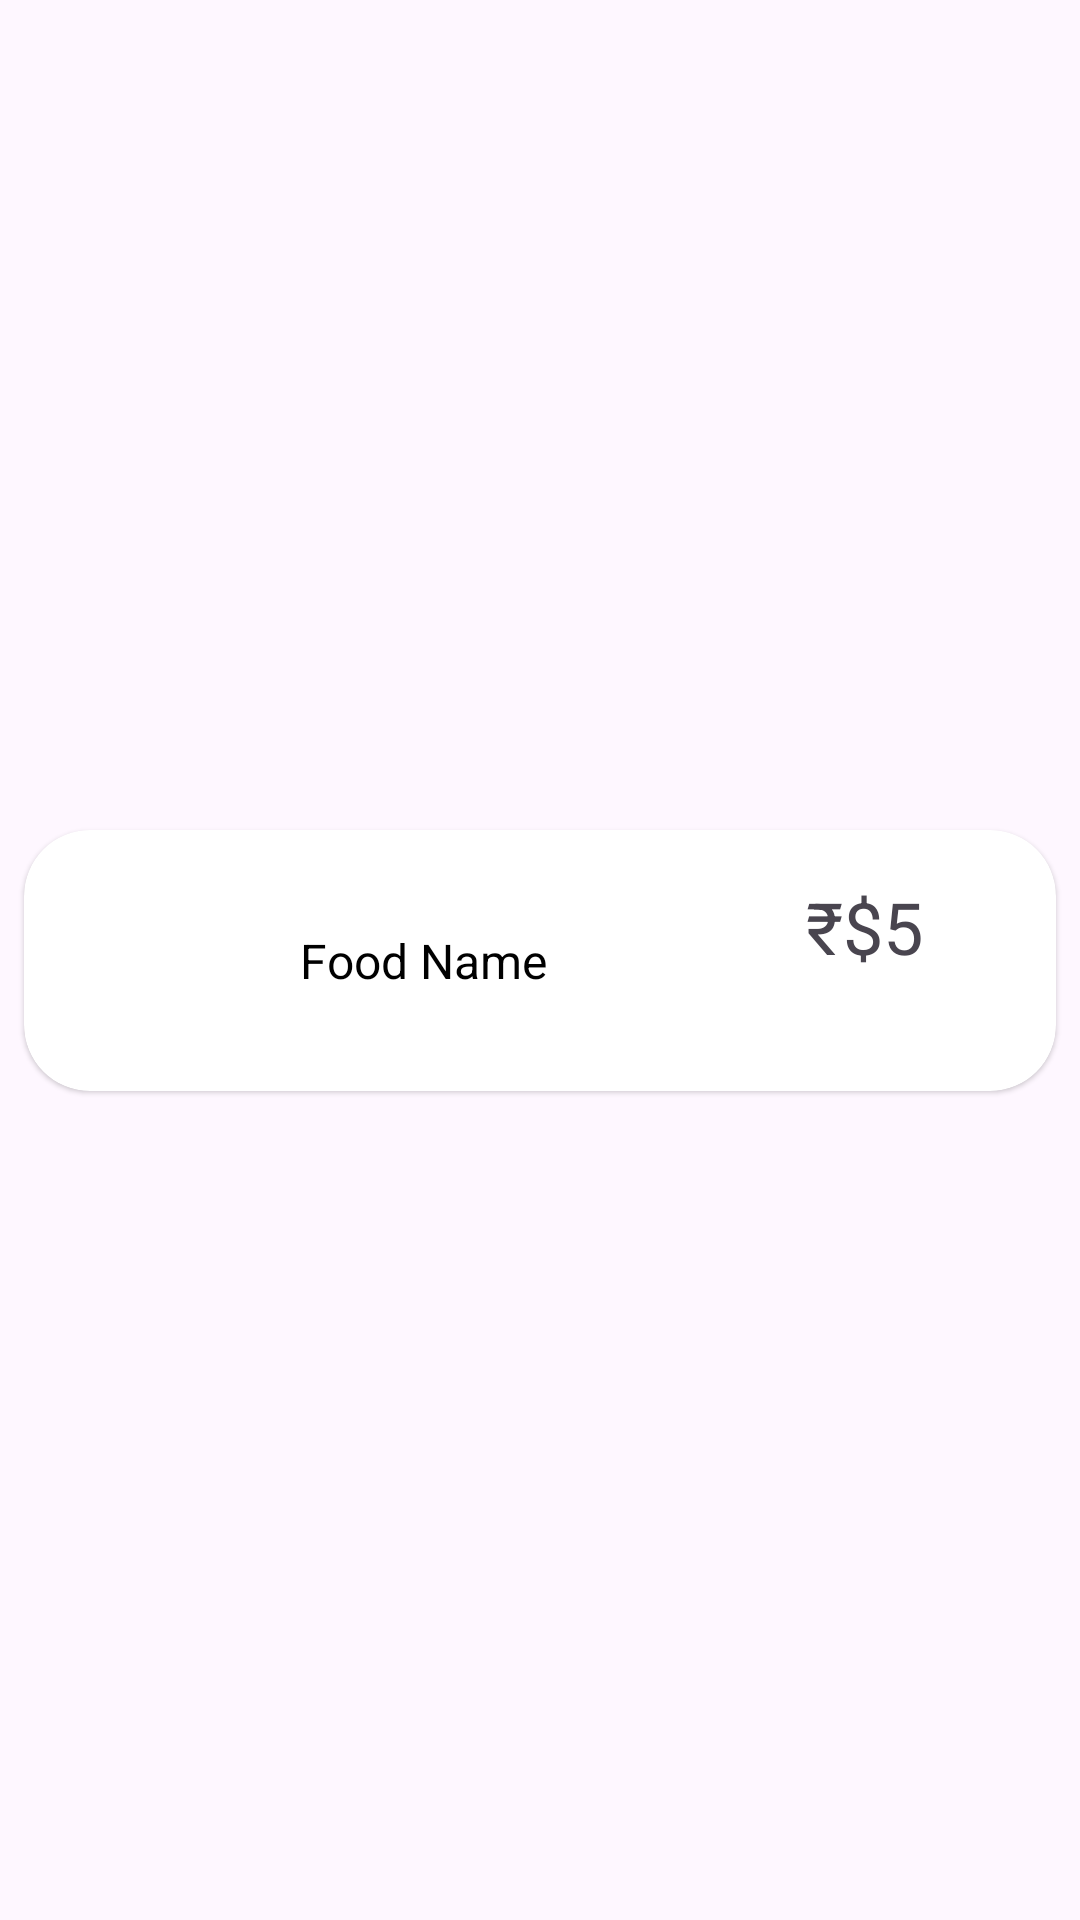

Write the Android layout XML for this screen, with the resource values it uses.
<!-- AndroidManifest.xml: application theme Theme.Campuscafe -->
<!-- res/layout/menu_item.xml -->
<?xml version="1.0" encoding="utf-8"?>
<androidx.constraintlayout.widget.ConstraintLayout xmlns:android="http://schemas.android.com/apk/res/android"
    xmlns:app="http://schemas.android.com/apk/res-auto"
    xmlns:tools="http://schemas.android.com/tools"
    android:layout_width="match_parent"
    android:layout_height="wrap_content"
    android:gravity="center">

    <androidx.cardview.widget.CardView
        android:id="@+id/cardView4"
        android:layout_width="0dp"
        android:layout_height="87dp"
        android:layout_marginStart="8dp"
        android:layout_marginTop="8dp"
        android:layout_marginEnd="8dp"
        android:layout_marginBottom="8dp"
        app:cardCornerRadius="22dp"
        app:cardElevation="1dp"
        app:layout_constraintBottom_toBottomOf="parent"
        app:layout_constraintEnd_toEndOf="parent"
        app:layout_constraintStart_toStartOf="parent"
        app:layout_constraintTop_toTopOf="parent">

        <androidx.constraintlayout.widget.ConstraintLayout
            android:layout_width="match_parent"
            android:layout_height="wrap_content">

            <ImageView
                android:id="@+id/menuImage"
                android:layout_width="60dp"
                android:layout_height="60dp"
                android:layout_marginStart="16dp"
                android:layout_marginTop="8dp"
                android:layout_marginBottom="8dp"
                android:scaleType="centerCrop"
                android:src="@drawable/user"
                app:layout_constraintBottom_toBottomOf="parent"
                app:layout_constraintStart_toStartOf="parent"
                app:layout_constraintTop_toTopOf="parent" />

            <TextView
                android:id="@+id/menuFoodName"
                android:layout_width="wrap_content"
                android:layout_height="wrap_content"
                android:layout_marginStart="16dp"
                android:text="Food Name"
                android:textColor="@color/black"
                android:textSize="16sp"
                app:layout_constraintBottom_toBottomOf="@+id/menuImage"
                app:layout_constraintStart_toEndOf="@+id/menuImage"
                app:layout_constraintTop_toTopOf="@+id/menuImage" />

            <TextView
                android:id="@+id/menuAddToCart"
                android:layout_width="wrap_content"
                android:layout_height="wrap_content"
                android:layout_marginTop="5dp"
                android:layout_marginBottom="8dp"
                android:background="@drawable/addtocartshape"
                android:gravity="center"
                android:paddingStart="10dp"
                android:paddingTop="5dp"
                android:paddingEnd="10dp"
                android:paddingBottom="5dp"
                android:text="Add To Cart"
                android:textColor="@color/white"
                app:layout_constraintBottom_toBottomOf="parent"
                app:layout_constraintEnd_toEndOf="@+id/menuPrice"
                app:layout_constraintStart_toStartOf="@+id/menuPrice"
                app:layout_constraintTop_toBottomOf="@+id/menuPrice" />

            <TextView
                android:id="@+id/menuPrice"
                android:layout_width="wrap_content"
                android:layout_height="wrap_content"
                android:layout_marginStart="150dp"
                android:layout_marginTop="16dp"
                android:text="$5"
                android:textColor="@color/textColor"
                android:textSize="24sp"
                app:layout_constraintEnd_toEndOf="parent"
                app:layout_constraintHorizontal_bias="0.735"
                app:layout_constraintStart_toStartOf="parent"
                app:layout_constraintTop_toTopOf="parent" />

            <TextView
                android:id="@+id/textView23"
                android:layout_width="wrap_content"
                android:layout_height="wrap_content"
                android:text="₹"
                android:textColor="@color/textColor"
                android:textSize="24sp"
                app:layout_constraintBottom_toBottomOf="@+id/menuPrice"
                app:layout_constraintEnd_toStartOf="@+id/menuPrice"
                app:layout_constraintTop_toTopOf="@+id/menuPrice" />
        </androidx.constraintlayout.widget.ConstraintLayout>

    </androidx.cardview.widget.CardView>

</androidx.constraintlayout.widget.ConstraintLayout>
<!-- resources referenced by this layout -->
<resources>
  <style name="Theme.Campuscafe" parent="Base.Theme.Campuscafe" />
  <style name="Base.Theme.Campuscafe" parent="Theme.Material3.DayNight.NoActionBar">
          
          
      </style>
  <!-- not gathered from this repository: default colours our renderer supplied (Android Studio template values) -->
  <color name="black">#FF000000</color>
  <color name="white">#FFFFFFFF</color>
</resources>
